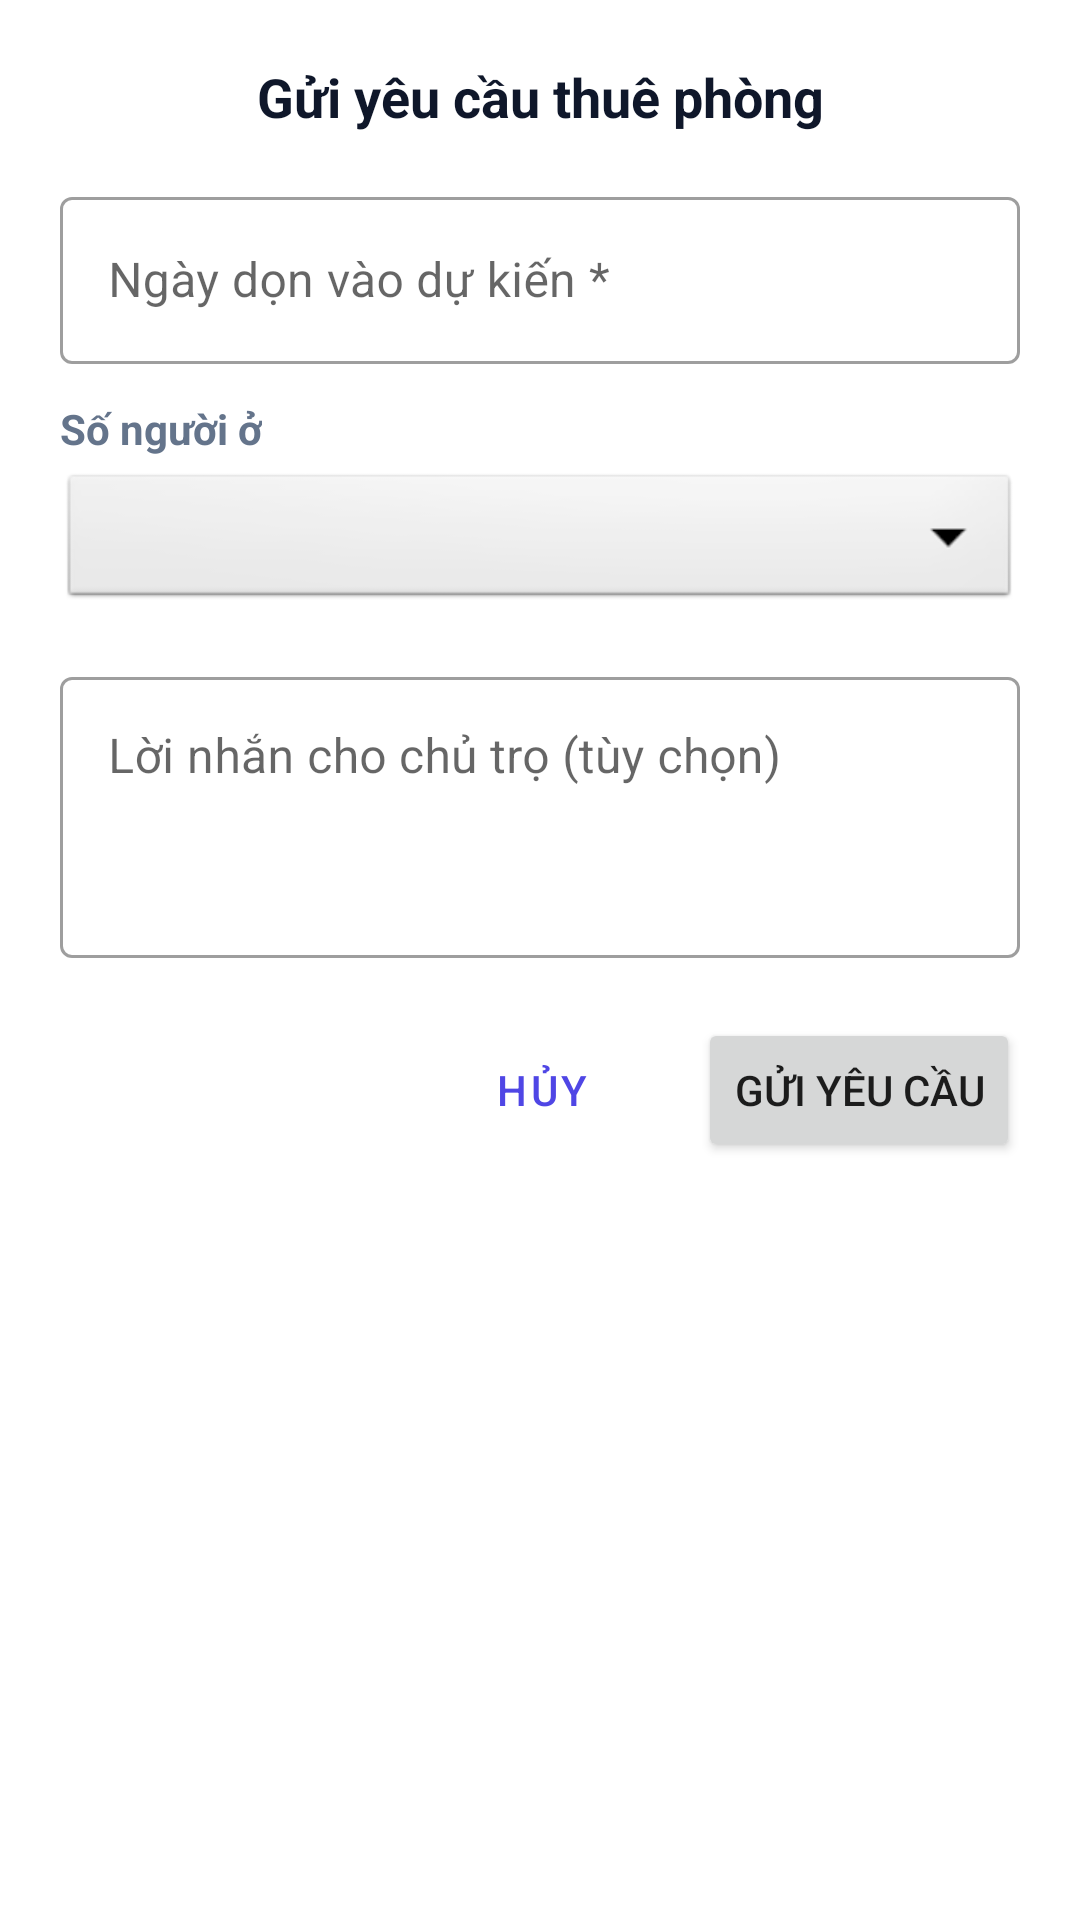

Layout XML and referenced resources for this Android screen:
<!-- AndroidManifest.xml: application theme Theme.RentedApp -->
<!-- res/layout/dialog_rental_request.xml -->
<?xml version="1.0" encoding="utf-8"?>
<LinearLayout xmlns:android="http://schemas.android.com/apk/res/android"
    android:layout_width="match_parent"
    android:layout_height="wrap_content"
    android:orientation="vertical"
    android:padding="20dp"
    android:background="@color/surface">

    <TextView
        android:layout_width="match_parent"
        android:layout_height="wrap_content"
        android:text="Gửi yêu cầu thuê phòng"
        android:textSize="18sp"
        android:textStyle="bold"
        android:textColor="@color/text_main"
        android:gravity="center"
        android:layout_marginBottom="16dp" />

    
    <com.google.android.material.textfield.TextInputLayout
        style="@style/Widget.MaterialComponents.TextInputLayout.OutlinedBox"
        android:layout_width="match_parent"
        android:layout_height="wrap_content"
        android:layout_marginBottom="12dp">

        <com.google.android.material.textfield.TextInputEditText
            android:id="@+id/etMoveInDate"
            android:layout_width="match_parent"
            android:layout_height="wrap_content"
            android:hint="Ngày dọn vào dự kiến *"
            android:focusable="false"
            android:clickable="true"
            android:inputType="none" />
    </com.google.android.material.textfield.TextInputLayout>

    
    <TextView
        android:layout_width="wrap_content"
        android:layout_height="wrap_content"
        android:text="Số người ở"
        android:textStyle="bold"
        android:textColor="@color/text_secondary"
        android:layout_marginBottom="4dp" />

    
    <Spinner
        android:id="@+id/spinnerNumPeople"
        android:layout_width="match_parent"
        android:layout_height="48dp"
        android:layout_marginBottom="16dp"
        android:background="@android:drawable/btn_dropdown"
        android:spinnerMode="dropdown" />

    
    <com.google.android.material.textfield.TextInputLayout
        style="@style/Widget.MaterialComponents.TextInputLayout.OutlinedBox"
        android:layout_width="match_parent"
        android:layout_height="wrap_content"
        android:layout_marginBottom="20dp">

        <com.google.android.material.textfield.TextInputEditText
            android:id="@+id/etMessage"
            android:layout_width="match_parent"
            android:layout_height="wrap_content"
            android:hint="Lời nhắn cho chủ trọ (tùy chọn)"
            android:gravity="top|start"
            android:minLines="3"
            android:inputType="textMultiLine" />
    </com.google.android.material.textfield.TextInputLayout>

    
    <LinearLayout
        android:layout_width="match_parent"
        android:layout_height="wrap_content"
        android:orientation="horizontal"
        android:gravity="end">

        <Button
            android:id="@+id/btnCancel"
            style="@style/Widget.MaterialComponents.Button.TextButton"
            android:layout_width="wrap_content"
            android:layout_height="wrap_content"
            android:text="Hủy"
            android:layout_marginEnd="8dp" />

        <Button
            android:id="@+id/btnSubmit"
            android:layout_width="wrap_content"
            android:layout_height="wrap_content"
            android:text="Gửi yêu cầu" />
    </LinearLayout>
</LinearLayout>
<!-- resources referenced by this layout -->
<resources>
  <color name="surface">#FFFFFF</color>
  <color name="text_main">#0F172A</color>
  <color name="text_secondary">#64748B</color>
  <style name="Theme.RentedApp" parent="Theme.MaterialComponents.DayNight.NoActionBar">
          <item name="colorPrimary">@color/primary</item>
          <item name="colorPrimaryVariant">@color/primary_variant</item>
          <item name="colorOnPrimary">#FFFFFF</item>
          <item name="colorSecondary">@color/secondary</item>
          <item name="colorSecondaryVariant">@color/secondary</item>
          <item name="colorOnSecondary">#FFFFFF</item>
          <item name="android:statusBarColor">?attr/colorPrimaryVariant</item>
          
          
          <item name="android:windowBackground">@color/background</item>
          <item name="colorSurface">@color/surface</item>
          <item name="colorError">@color/error</item>
      </style>
  <color name="primary">#4F46E5</color>
  <color name="primary_variant">#3730A3</color>
  <color name="secondary">#10B981</color>
  <color name="background">#F8FAFC</color>
  <color name="error">#EF4444</color>
</resources>
